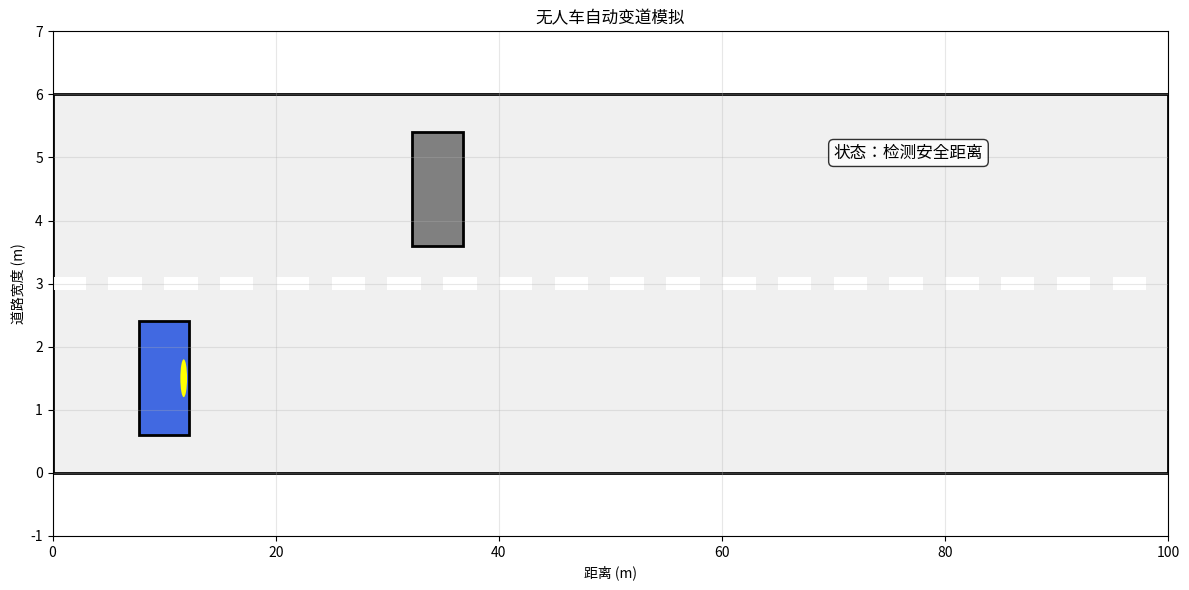

This figure's Python source:
import numpy as np
import matplotlib.pyplot as plt
import matplotlib.animation as animation
from matplotlib.patches import Rectangle, Circle

# -------------------------- 初始化参数设置 --------------------------
# 道路参数：定义道路物理尺寸
road_width = 6  # 道路总宽度（单位：米）
lane_width = 3  # 单车道宽度（单位：米），双车道总宽=3*2=6m，与road_width一致
road_length = 100  # 道路总长度（单位：米），即动画横向范围

# 车辆参数：定义无人车物理属性和运动特性
car_width = 1.8  # 车身宽度（单位：米），小于车道宽度保证安全
car_length = 4.5  # 车身长度（单位：米），符合常见轿车尺寸
car_speed = 15  # 恒定行驶速度（单位：米/秒），约54km/h，城市道路常见速度
lane_change_duration = 2.0  # 完成一次变道的总时间（单位：秒），保证平稳性
blinker_duration = 0.5  # 转向灯闪烁周期（单位：秒），0.5秒亮/0.5秒灭

# 初始状态：定义车辆起始和目标状态
start_lane = 1  # 起始车道（1=左车道，2=右车道）
target_lane = 2  # 目标车道（1=左车道，2=右车道），此处为左→右变道
initial_x = 10  # 初始x坐标（道路起始方向位置），距离道路左端10m
# 初始y坐标：计算起始车道中心线位置（车道索引*车道宽 - 车道宽/2）
initial_y = (start_lane - 1) * lane_width + lane_width / 2
# 目标y坐标：计算目标车道中心线位置，与初始y坐标相差一个车道宽（3m）
target_y = (target_lane - 1) * lane_width + lane_width / 2

# 安全距离参数：变道时与前后车的安全间隔
safety_distance_front = 20  # 与前车的最小安全距离（单位：米）
safety_distance_back = 15  # 与后车的最小安全距离（单位：米）

# 动画参数：控制动画播放效果
fps = 30  # 帧率（单位：帧/秒），30fps为流畅动画标准
total_time = 5  # 动画总时长（单位：秒），包含变道全流程
num_frames = int(fps * total_time)  # 总帧数 = 帧率*时长，用于动画迭代

# -------------------------- 创建画布和坐标轴 --------------------------
# 创建绘图画布和子图，设置尺寸为12x6英寸（宽x高）
fig, ax = plt.subplots(figsize=(12, 6))
# 设置x轴范围（道路长度），y轴范围（略大于道路宽度，留出边界）
ax.set_xlim(0, road_length)
ax.set_ylim(-1, road_width + 1)
# 设置坐标轴标签和标题，明确图表含义
ax.set_xlabel('距离 (m)')
ax.set_ylabel('道路宽度 (m)')
ax.set_title('无人车自动变道模拟')
ax.grid(True, alpha=0.3)  # 显示网格线，透明度0.3避免遮挡

# 绘制道路背景：灰色矩形表示路面
road = Rectangle(
    (0, 0),  # 左下角坐标（x=0, y=0）
    road_length, road_width,  # 宽=道路长度，高=道路宽度
    facecolor='#f0f0f0',  # 路面颜色（浅灰色）
    edgecolor='black', linewidth=2  # 道路边界线（黑色，线宽2）
)
ax.add_patch(road)  # 将道路图形添加到子图

# 绘制车道线：白色虚线分隔双车道
dashed_x = np.arange(0, road_length, 5)  # 虚线分段x坐标（每5m一段）
for y in [lane_width]:  # 中间车道线的y坐标（3m处，即两车道分界）
    for x in dashed_x:
        # 每个虚线段：长3m、宽0.2m的白色矩形
        lane_line = Rectangle(
            (x, y - 0.1),  # 左下角坐标（x, 2.9m）
            3, 0.2,  # 长3m，宽0.2m（覆盖3m±0.1m范围）
            facecolor='white', linewidth=0  # 白色填充，无边框
        )
        ax.add_patch(lane_line)  # 添加虚线到子图

# -------------------------- 初始化车辆和元素 --------------------------
# 无人车主车身：蓝色矩形（代表本车）
car = Rectangle(
    (initial_x - car_length / 2, initial_y - car_width / 2),  # 左下角坐标（基于中心偏移）
    car_length, car_width,  # 长=车身长，宽=车身宽
    facecolor='royalblue',  # 车身颜色（宝蓝色）
    edgecolor='black', linewidth=2  # 车身边框（黑色，线宽2）
)
ax.add_patch(car)  # 添加车身到子图

# 转向灯：左右各一个黄色圆形，初始透明（alpha=0）
# 左转向灯：位于车身左上角（x=车头左前+0.5m，y=车身中心）
left_blinker = Circle(
    (initial_x - car_length / 2 + 0.5, initial_y),  # 圆心坐标
    0.3,  # 半径（0.3m，符合转向灯实际尺寸）
    facecolor='yellow', alpha=0  # 黄色填充，初始透明
)
# 右转向灯：位于车身右上角（x=车尾右后-0.5m，y=车身中心）
right_blinker = Circle(
    (initial_x + car_length / 2 - 0.5, initial_y),  # 圆心坐标
    0.3,  # 半径
    facecolor='yellow', alpha=0  # 黄色填充，初始透明
)
ax.add_patch(left_blinker)  # 添加左转向灯
ax.add_patch(right_blinker)  # 添加右转向灯

# 前车：灰色矩形（用于演示变道时的前车安全距离）
front_car = Rectangle(
    (initial_x + safety_distance_front + car_length, target_y - car_width / 2),  # 初始位置（目标车道前车）
    car_length, car_width,  # 尺寸与本车一致
    facecolor='gray', edgecolor='black', linewidth=2  # 灰色车身，黑色边框
)
ax.add_patch(front_car)  # 添加前车到子图

# 后车：灰色矩形（用于演示变道时的后车安全距离）
back_car = Rectangle(
    (initial_x - safety_distance_back - car_length, target_y - car_width / 2),  # 初始位置（目标车道后车）
    car_length, car_width,  # 尺寸与本车一致
    facecolor='gray', edgecolor='black', linewidth=2  # 灰色车身，黑色边框
)
ax.add_patch(back_car)  # 添加后车到子图

# 状态文本：显示当前变道阶段，位于画面右上角
status_text = ax.text(
    road_length - 30, road_width - 1,  # 文本位置（x=70m，y=5m）
    '状态：正常行驶',  # 初始文本
    fontsize=12,  # 字体大小
    bbox=dict(boxstyle='round', facecolor='white', alpha=0.8)  # 白色圆角背景，透明度0.8
)

# -------------------------- 动画更新函数 --------------------------
def update(frame):
    """
    动画每一帧的更新逻辑：根据当前帧数计算车辆状态并更新图形
    参数frame：当前帧数（从0到num_frames-1）
    返回：所有需要更新的图形元素（用于blit优化）
    """
    # 计算当前时间t：帧数/帧率（单位：秒）
    t = frame / fps

    # 基础行驶逻辑：x方向匀速移动（v*t，初始位置+速度*时间）
    current_x = initial_x + car_speed * t

    # 变道三阶段逻辑：准备→变道→完成
    if t < 0.5:
        # 阶段1：安全距离检测（前0.5秒）- 准备变道
        current_y = initial_y  # y坐标保持初始车道（不变道）
        # 转向灯闪烁：根据时间取模控制亮灭（0~0.25s亮，0.25~0.5s灭）
        blinker_alpha = 1 if (t % blinker_duration) < blinker_duration / 2 else 0
        # 根据变道方向激活对应转向灯（左→右变道激活右转向灯）
        if start_lane < target_lane:  # 起始车道 < 目标车道 → 向右变道
            right_blinker.set_alpha(blinker_alpha)  # 右转向灯闪烁
            left_blinker.set_alpha(0)  # 左转向灯关闭
        else:  # 起始车道 > 目标车道 → 向左变道
            left_blinker.set_alpha(blinker_alpha)  # 左转向灯闪烁
            right_blinker.set_alpha(0)  # 右转向灯关闭
        status_text.set_text('状态：检测安全距离')  # 更新状态文本

    elif 0.5 <= t < 0.5 + lane_change_duration:
        # 阶段2：平稳变道（0.5~2.5秒，共2秒变道时长）
        lane_change_t = t - 0.5  # 变道时间偏移（从0开始计算变道时长）
        # 正弦曲线平滑过渡y坐标：实现"慢-快-慢"的平稳变道
        # 原理：cos(0)=1 → cos(π)=-1，因此y_ratio从0→1线性过渡（平滑）
        y_ratio = (1 - np.cos(np.pi * lane_change_t / lane_change_duration)) / 2
        # 当前y坐标 = 初始y + 变道幅度*过渡比例（从初始车道→目标车道）
        current_y = initial_y + (target_y - initial_y) * y_ratio
        # 转向灯常亮（变道过程中持续提示）
        if start_lane < target_lane:
            right_blinker.set_alpha(1)  # 右转向灯常亮
        else:
            left_blinker.set_alpha(1)  # 左转向灯常亮
        status_text.set_text('状态：正在变道')  # 更新状态文本

    else:
        # 阶段3：变道完成（2.5秒后）- 正常行驶
        current_y = target_y  # y坐标固定在目标车道中心线
        left_blinker.set_alpha(0)  # 关闭左转向灯
        right_blinker.set_alpha(0)  # 关闭右转向灯
        status_text.set_text('状态：变道完成')  # 更新状态文本

    # 更新本车位置：根据当前x、y坐标调整矩形左下角位置（基于中心偏移）
    car.set_xy((current_x - car_length / 2, current_y - car_width / 2))

    # 更新前后车位置：模拟相对静止（随本车同步移动，保持安全距离）
    # 前车位置：本车x + 安全距离 + 车身长度/2（保证前车尾部与本车头部距离）
    front_car.set_xy((current_x + safety_distance_front + car_length / 2, target_y - car_width / 2))
    # 后车位置：本车x - 安全距离 - 3*车身长度/2（保证后车头部与本车尾部距离）
    back_car.set_xy((current_x - safety_distance_back - 3 * car_length / 2, target_y - car_width / 2))

    # 边界处理：当本车完全驶出道路右端（x>100+2.25m）时，重置到道路左端
    if current_x > road_length + car_length / 2:
        car.set_xy((-car_length / 2, current_y - car_width / 2))  # 左端重置位置

    # 返回所有需要更新的图形元素（blit=True时只重绘这些元素，加速渲染）
    return car, left_blinker, right_blinker, front_car, back_car, status_text

# -------------------------- 生成动画 --------------------------
# 创建动画对象：基于FuncAnimation（逐帧更新）
ani = animation.FuncAnimation(
    fig,  # 绘图画布
    update,  # 每一帧的更新函数
    frames=num_frames,  # 总帧数（0到num_frames-1）
    interval=1000 / fps,  # 帧间隔（单位：毫秒）=1000ms/帧率
    blit=True,  # 开启blit优化（只重绘变化的元素，提升流畅度）
    repeat=True  # 动画循环播放
)

# 调整子图布局（避免元素重叠）并显示动画
plt.tight_layout()
plt.show()

# （可选）保存动画为GIF文件（需要安装pillow库）
# ani.save('autonomous_lane_change.gif', writer='pillow', fps=fps, dpi=150)